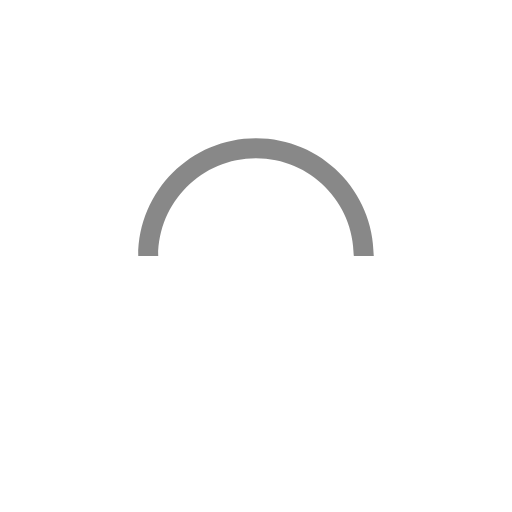
t = 0.00 s
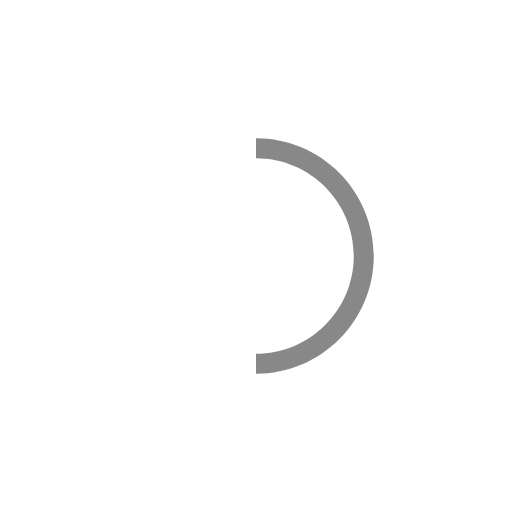
t = 0.25 s
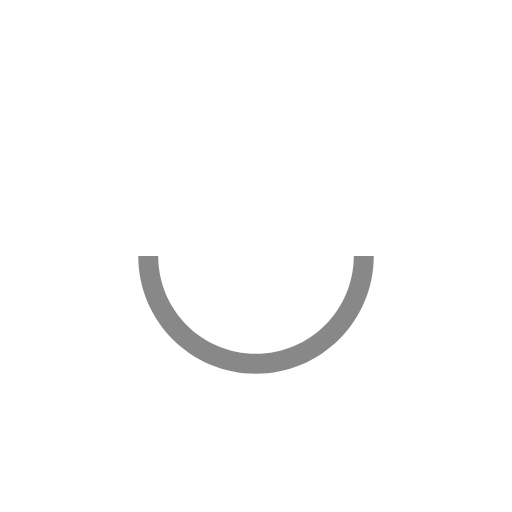
t = 0.50 s
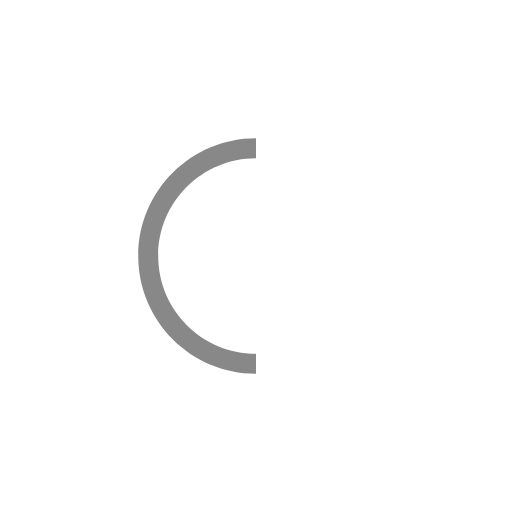
t = 0.75 s

The animated SVG that drew these frames (rendered in a browser with its animation timeline set to each time). Animation: 1 SMIL element (animateTransform=1); one cycle of 1.00 s, repeats indefinitely.

<svg version="1.1" id="L9" xmlns="http://www.w3.org/2000/svg" xmlns:xlink="http://www.w3.org/1999/xlink" x="0px" y="0px"
     viewBox="0 0 100 100" enable-background="new 0 0 0 0" xml:space="preserve">
    <path fill="rgba(42, 42, 42, 0.56)" d="M73,50c0-12.7-10.3-23-23-23S27,37.3,27,50 M30.9,50c0-10.5,8.5-19.1,19.1-19.1S69.1,39.5,69.1,50">
      <animateTransform
              attributeName="transform"
              attributeType="XML"
              type="rotate"
              dur="1s"
              from="0 50 50"
              to="360 50 50"
              repeatCount="indefinite" />
  </path>
</svg>
